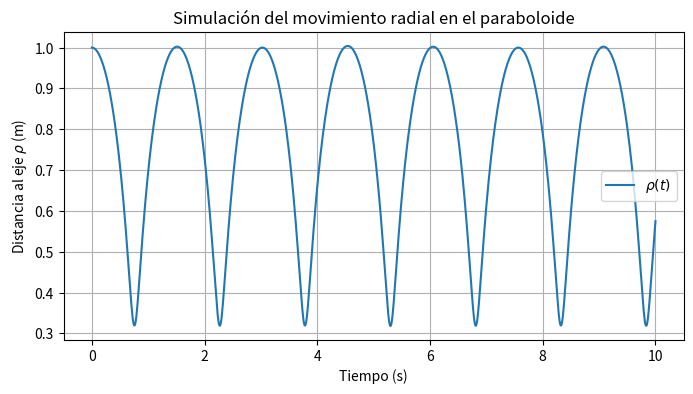

Recreate this plot in Python.
import numpy as np
import matplotlib.pyplot as plt
from scipy.integrate import solve_ivp

# Definir constantes
g = 9.8             # gravedad
a = 2.0             # amplitud paraboloide
c = 4.0             # momento angular
m = 2.0             # masa de la partícula

# Definir la ec. diferencial
"""
d^2p/dt = 1/(1 + 4a^2p^2)*[ -2agp + c^2/(m^2p^3) - 4a^2p*(dp/dt)^2 ]
"""

def edo_paraboloide(t, y):
    # parametros del sistema
    rho = y[0]
    rho_punto = y[1]

    # evitar división por cero cuando la masa está en el vértice
    if rho < 1e-6:
        rho = 1e-6

    numerador = -2*a*g*rho + (c**2/(m**2*rho**3)) - 4*a**2*rho*rho_punto**2
    denominador = (1 + 4*a**2 * rho ** 2)

    # EDO
    rho_dos_puntos = numerador/denominador

    # necesario para resolver la edo con scipy
    return [rho_punto, rho_dos_puntos]

# Condiciones iniciales
y0 = [1.0, 0.0]         # rho = 1, rho_punto = 0

t_span = (0.0, 10.0)
t_eval = np.linspace(0.0, 10.0, 1000)

sol_edo = solve_ivp(edo_paraboloide, t_span, y0, t_eval=t_eval)

# función posición en función del tiempo
rho_t = sol_edo.y[0]

t = sol_edo.t

plt.figure(figsize=(8, 4))
plt.plot(t, rho_t, label=r'$\rho(t)$')
plt.xlabel('Tiempo (s)')
plt.ylabel(r'Distancia al eje $\rho$ (m)')
plt.title('Simulación del movimiento radial en el paraboloide')
plt.grid(True)
plt.legend()
plt.show()
